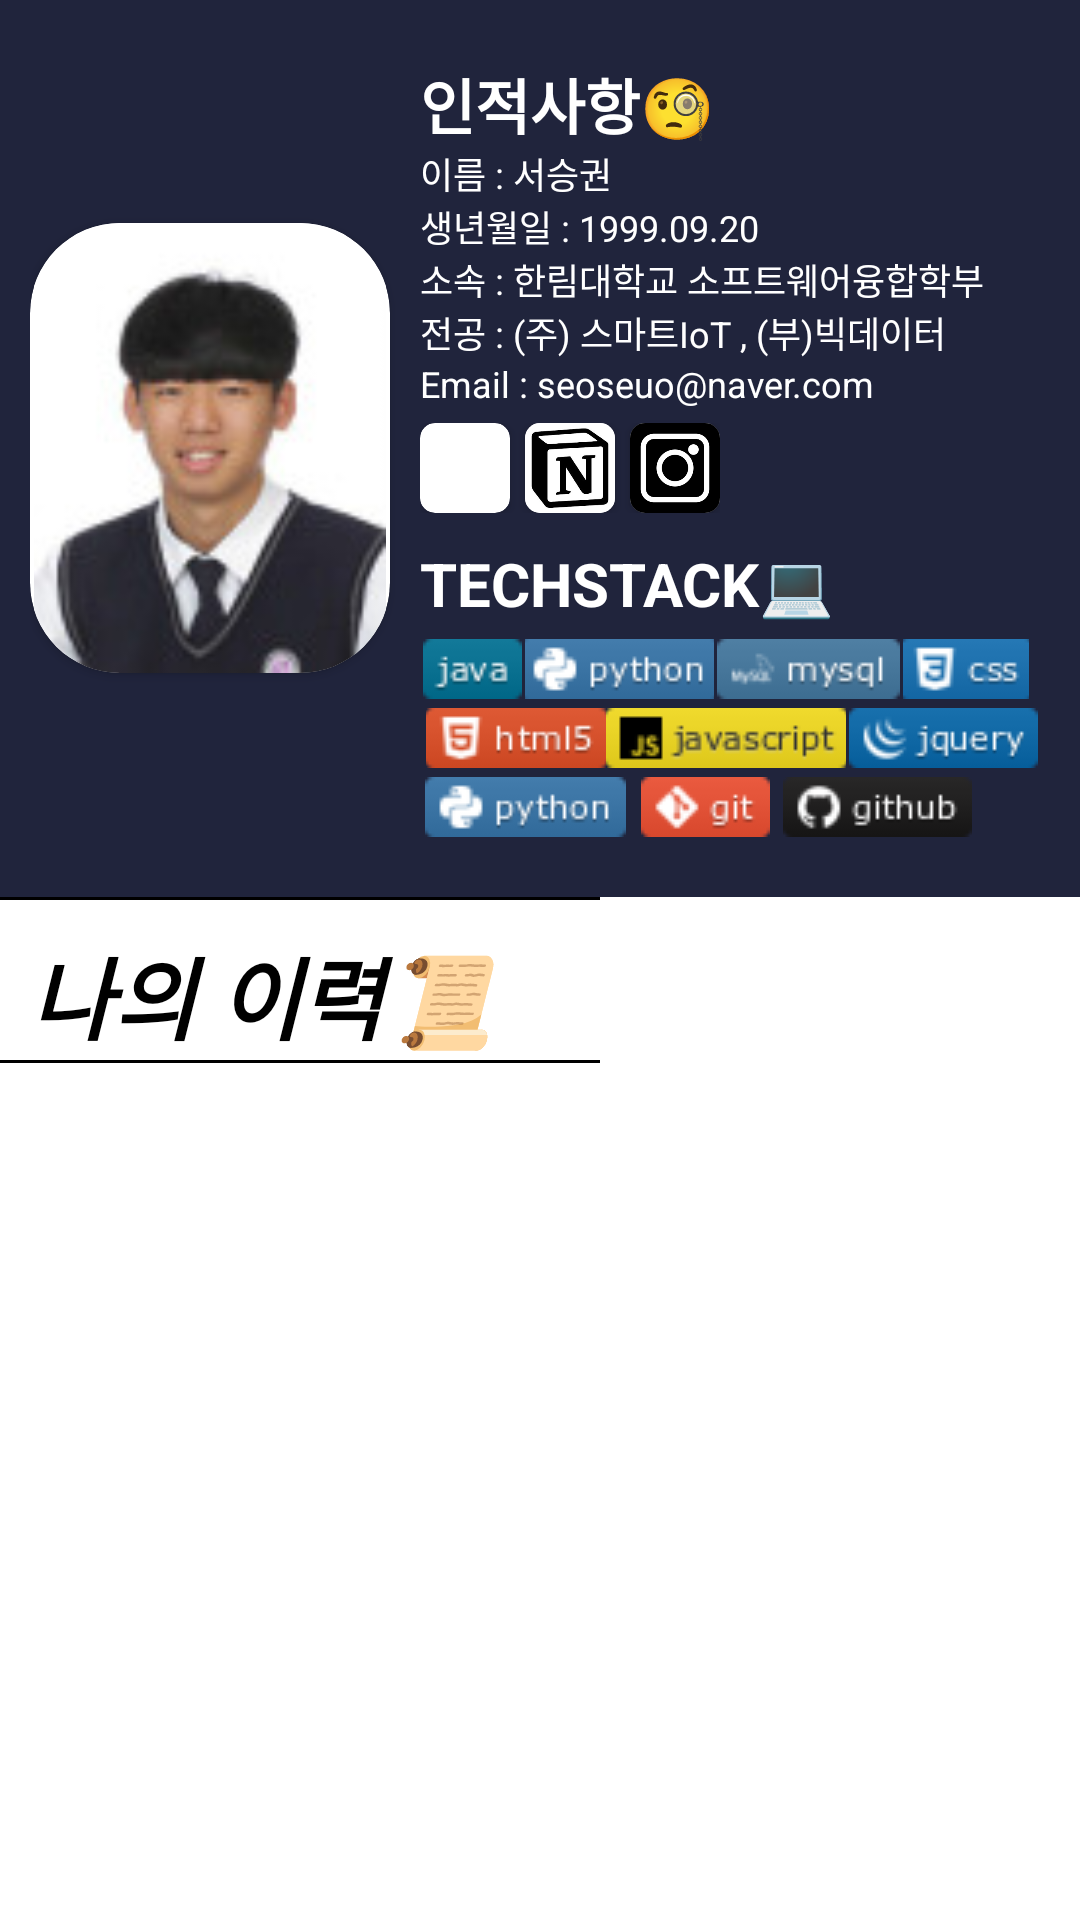

Produce the Android XML layout that renders to this screen, including the resource entries it uses.
<!-- AndroidManifest.xml: application theme Theme.SEOSEUOFOLIO -->
<!-- res/layout/fragment_seo.xml -->
<?xml version="1.0" encoding="utf-8"?>
<androidx.core.widget.NestedScrollView
    xmlns:android="http://schemas.android.com/apk/res/android"
    android:layout_width="match_parent"
    android:layout_height="match_parent">

    <LinearLayout xmlns:android="http://schemas.android.com/apk/res/android"
        xmlns:app="http://schemas.android.com/apk/res-auto"

        android:background="@drawable/background_pic"

        android:layout_width="match_parent"
        android:layout_height="match_parent"
        android:orientation="vertical"
        app:layout_scrollFlags="scroll|enterAlwaysCollapsed"
        app:layout_behavior="@string/hide_bottom_view_on_scroll_behavior"
        >

        <LinearLayout
            android:layout_width="match_parent"
            android:layout_height="wrap_content"
            android:orientation="vertical"
            android:background="@color/bg">
            <GridLayout
                android:layout_margin="10dp"
                android:layout_width="match_parent"
                android:layout_height="wrap_content"
                android:orientation="horizontal"
                >

                <androidx.cardview.widget.CardView
                    android:layout_gravity="center_vertical"
                    android:layout_width="wrap_content"
                    android:layout_height="wrap_content"
                    app:cardCornerRadius="30dp">

                    <ImageView

                        android:layout_width="120dp"
                        android:layout_height="150dp"
                        android:src="@drawable/facepic" />

                </androidx.cardview.widget.CardView>

                <LinearLayout
                    android:layout_width="match_parent"
                    android:layout_height="match_parent"
                    android:orientation="vertical"
                    android:layout_margin="10dp">

                    <TextView
                        android:layout_width="match_parent"
                        android:layout_height="wrap_content"
                        android:text="인적사항🧐"
                        android:textStyle="bold"
                        android:textColor="@color/white"
                        android:textSize="20dp"/>

                    <TextView
                        android:layout_width="match_parent"
                        android:layout_height="wrap_content"
                        android:text="이름 : 서승권"
                        android:textColor="@color/white"
                        android:textSize="12dp"/>

                    <TextView
                        android:layout_width="match_parent"
                        android:layout_height="wrap_content"
                        android:text="생년월일 : 1999.09.20"
                        android:textColor="@color/white"
                        android:textSize="12dp"/>

                    <TextView
                        android:layout_width="match_parent"
                        android:layout_height="wrap_content"
                        android:text="소속 : 한림대학교 소프트웨어융합학부"
                        android:textColor="@color/white"
                        android:textSize="12dp"/>

                    <TextView
                        android:layout_width="match_parent"
                        android:layout_height="wrap_content"
                        android:text="전공 : (주) 스마트IoT , (부)빅데이터"
                        android:textColor="@color/white"
                        android:textSize="12dp"/>

                    <TextView
                        android:layout_width="match_parent"
                        android:layout_height="wrap_content"
                        android:text="Email : seoseuo@naver.com"
                        android:textColor="@color/white"
                        android:textSize="12dp"/>

                    <LinearLayout
                        android:layout_marginTop="5dp"
                        android:layout_width="wrap_content"
                        android:layout_height="match_parent"
                        android:orientation="horizontal"

                        >


                        <androidx.cardview.widget.CardView
                            android:layout_marginRight="5dp"
                            android:layout_width="30dp"
                            android:layout_height="30dp"
                            app:cardCornerRadius="5dp"
                            android:id="@+id/github"
                            >
                            <ImageView
                                android:layout_width="30dp"
                                android:layout_height="30dp"
                                android:src="@drawable/githubicon"
                                android:scaleType="centerCrop"
                                android:padding="0dp"
                                />

                        </androidx.cardview.widget.CardView>

                        <androidx.cardview.widget.CardView
                            android:layout_marginRight="5dp"
                            android:layout_width="30dp"
                            android:layout_height="30dp"
                            app:cardCornerRadius="5dp"
                            android:id="@+id/notion"
                            >

                            <ImageView
                                android:layout_width="30dp"
                                android:layout_height="30dp"
                                android:src="@drawable/notionicon"
                                android:scaleType="centerCrop"
                                android:padding="0dp"
                                />

                        </androidx.cardview.widget.CardView>

                        <androidx.cardview.widget.CardView
                            android:layout_width="30dp"
                            android:layout_height="30dp"
                            app:cardCornerRadius="5dp"
                            android:id="@+id/insta"
                            >

                            <ImageView

                                android:layout_width="30dp"
                                android:layout_height="30dp"
                                android:src="@drawable/instaicon"
                                android:scaleType="centerCrop"
                                android:padding="0dp"
                                />

                        </androidx.cardview.widget.CardView>



                    </LinearLayout>

                    <TextView
                        android:layout_marginTop="10dp"
                        android:layout_width="match_parent"
                        android:layout_height="wrap_content"
                        android:text="TECHSTACK💻"
                        android:textStyle="bold"
                        android:textColor="@color/white"
                        android:textSize="20dp"/>

                    <LinearLayout
                        android:layout_marginTop="5dp"
                        android:layout_width="wrap_content"
                        android:layout_height="match_parent"
                        android:orientation="vertical"
                        >

                        <LinearLayout
                            android:layout_width="match_parent"
                            android:layout_height="wrap_content"
                            android:orientation="horizontal">

                            <ImageButton

                                android:layout_width="35dp"
                                android:layout_height="20dp"
                                android:src="@drawable/java"/>

                            <ImageButton

                                android:layout_width="63dp"
                                android:layout_height="20dp"
                                android:src="@drawable/python"/>

                            <ImageButton

                                android:layout_width="63dp"
                                android:layout_height="20dp"
                                android:src="@drawable/mysql"/>

                            <ImageButton

                                android:layout_width="42dp"
                                android:layout_height="20dp"
                                android:src="@drawable/css"/>

                        </LinearLayout>

                        <LinearLayout
                            android:layout_width="match_parent"
                            android:layout_height="wrap_content"
                            android:orientation="horizontal"
                            android:layout_marginTop="3dp">

                            <ImageButton
                                android:layout_marginLeft="2dp"
                                android:layout_width="60dp"
                                android:layout_height="20dp"
                                android:src="@drawable/html5"/>

                            <ImageButton

                                android:layout_width="80dp"
                                android:layout_height="20dp"
                                android:src="@drawable/javascript"/>

                            <ImageButton

                                android:layout_width="65dp"
                                android:layout_height="20dp"
                                android:src="@drawable/jquery"/>


                        </LinearLayout>

                        <LinearLayout
                            android:layout_marginTop="3dp"
                            android:layout_width="match_parent"
                            android:layout_height="wrap_content"
                            android:orientation="horizontal">

                            <ImageButton

                                android:layout_width="70dp"
                                android:layout_height="20dp"
                                android:src="@drawable/python"/>

                            <ImageButton

                                android:layout_width="50dp"
                                android:layout_height="20dp"
                                android:src="@drawable/git"/>

                            <ImageButton

                                android:layout_width="65dp"
                                android:layout_height="20dp"
                                android:src="@drawable/github"/>

                        </LinearLayout>

                    </LinearLayout>


                </LinearLayout>

            </GridLayout>

        </LinearLayout>

        <View
            android:layout_width="200dp"
            android:layout_height="1dp"
            android:background="@color/black"/>
        <TextView
            android:layout_marginTop="10dp"
            android:layout_width="match_parent"
            android:layout_height="wrap_content"
            android:text="나의 이력📜"
            android:textStyle="bold|italic"
            android:textColor="@color/black"
            android:textSize="30dp"
            android:layout_marginLeft="10dp"/>
        <View
            android:layout_width="200dp"
            android:layout_height="1dp"
            android:background="@color/black"/>

        <androidx.recyclerview.widget.RecyclerView
            android:id="@+id/recyclerviewSeo1"
            android:layout_width="match_parent"
            android:layout_height="0dp"
            android:layout_weight="1"
            app:layout_behavior="@string/hide_bottom_view_on_scroll_behavior"
            />

    </LinearLayout>
</androidx.core.widget.NestedScrollView>
<!-- resources referenced by this layout -->
<resources>
  <color name="bg">#20243C</color>
  <color name="black">#FF000000</color>
  <color name="white">#FFFFFFFF</color>
  <!-- drawable css: png bitmap (drawable, 1096 bytes) -->
  <!-- drawable facepic: jpg bitmap (drawable, 4153 bytes) -->
  <!-- drawable git: png bitmap (drawable, 1101 bytes) -->
  <!-- drawable github: png bitmap (drawable, 1175 bytes) -->
  <!-- drawable html5: png bitmap (drawable, 1353 bytes) -->
  <!-- drawable instaicon: png bitmap (drawable, 2517 bytes) -->
  <!-- drawable java: png bitmap (drawable, 726 bytes) -->
  <!-- drawable javascript: png bitmap (drawable, 1539 bytes) -->
  <!-- drawable jquery: png bitmap (drawable, 1518 bytes) -->
  <!-- drawable mysql: png bitmap (drawable, 1353 bytes) -->
  <!-- drawable notionicon: png bitmap (drawable, 5684 bytes) -->
  <!-- drawable python: png bitmap (drawable, 1348 bytes) -->
  <style name="Theme.SEOSEUOFOLIO" parent="Theme.MaterialComponents.DayNight.NoActionBar">
          
          <item name="colorPrimary">#00000000</item>
          <item name="colorPrimaryVariant">@color/bg</item>
          <item name="colorOnPrimary">@color/white</item>
          
          <item name="colorSecondary">@color/teal_200</item>
          <item name="colorSecondaryVariant">@color/black</item>
          <item name="colorOnSecondary">@color/black</item>
          
          <item name="android:statusBarColor" tools:targetApi="l">?attr/colorPrimaryVariant</item>
          
      </style>
  <color name="teal_200">#FF03DAC5</color>
</resources>
